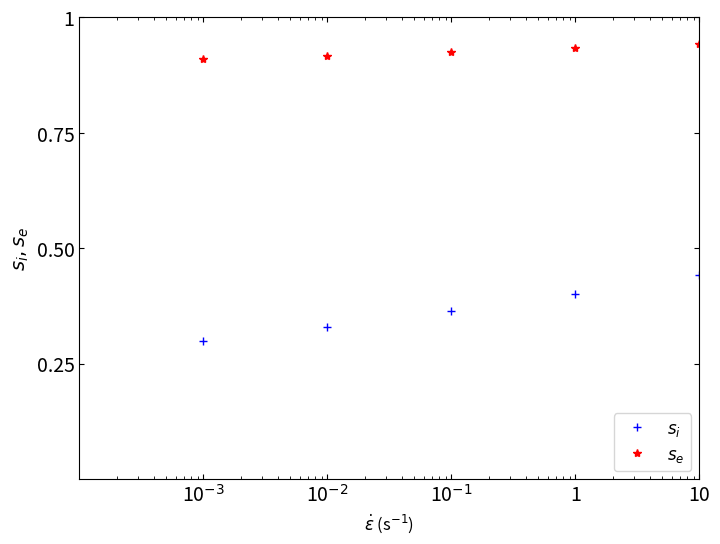

The matplotlib source for this figure:
## mechanical threshold model applied to SS316 SLM alloy with cellular sructure
import numpy as np
import matplotlib.pyplot as plt

########################
# Constants
C_Cr_in = 17
C_Mo_in = 2.5
C_Cr_wall = 18
C_Mo_in = 3
mu_0 = 71.49e9 #GPa
D_0 = 2.91e9 #GPa
T_0 = 204 #K
T = 300 #K
sigma_a = 40e6 #MPa
sigma_i = 450e6 #MPa
b = 2.49e-10 #Angstrom
g_0_i = 0.325
g_0_e = 1.6
eps_0_dot_i = 10e7 #s-1
eps_0_dot_e = 10e7 #s-1
eps_0_dot_s = 10e7 #s-1
p_i = 1/2
p_e = 2/3
q_i = 3/2
q_e = 1
h_0 = 4.1e9 #GPa
k= 1.38e-23
sigma_e_s_0 = 3.475e9 #GPa
g_0_e_s = 0.165
eps_dot = np.array([1e-3, 1e-2, 1e-1, 1, 10])

#######################
mu = mu_0 -D_0/(np.exp(T_0/T)-1)
s_i = np.power(1-np.power((k*T/(mu*b*b*b*g_0_i))*np.log(eps_0_dot_i/eps_dot),1/q_i),1/p_i)
s_e = np.power(1-np.power((k*T/(mu*b*b*b*g_0_e))*np.log(eps_0_dot_e/eps_dot),1/q_e),1/p_e)
# sigma_f = sigma_a +(mu/mu_0)(s_i*sigma_i+s_e*sigma_e)

figure1, ax = plt.subplots(1,1,figsize=(8,6))#, layout='constrained')
ax.plot(eps_dot,s_i,'+b')
ax.plot(eps_dot,s_e,'*r')
ax.set_xscale('log')
ax.set_xlabel('$\\dot{\\epsilon}$ (s$^{-1}$)',fontsize=12)
ax.set_ylabel('$s_{i}, s_{e}$',fontsize=14)
ax.set(xlim = [1e-4, 10],ylim = [0, 1])    
ax.legend(['$s_{i}$', '$s_{e}$'],loc='lower right',fontsize=12)
ax.tick_params(axis='both', which='both', direction='in',labelsize=14,top=True, right=True)
ax.set_xticks([1e-3, 1e-2, 1e-1, 1,10])
ax.set_xticklabels(['10$^{-3}$', '10$^{-2}$', '10$^{-1}$', '1', '10'])
ax.set_yticks([0.25, 0.5, 0.75, 1])
ax.set_yticklabels(['0.25', '0.50', '0.75', '1'])
figure1.savefig(r'C:\Users\<user>\OneDrive\PythonWork\utilities\figureReviewer.tif',dpi = 400,)